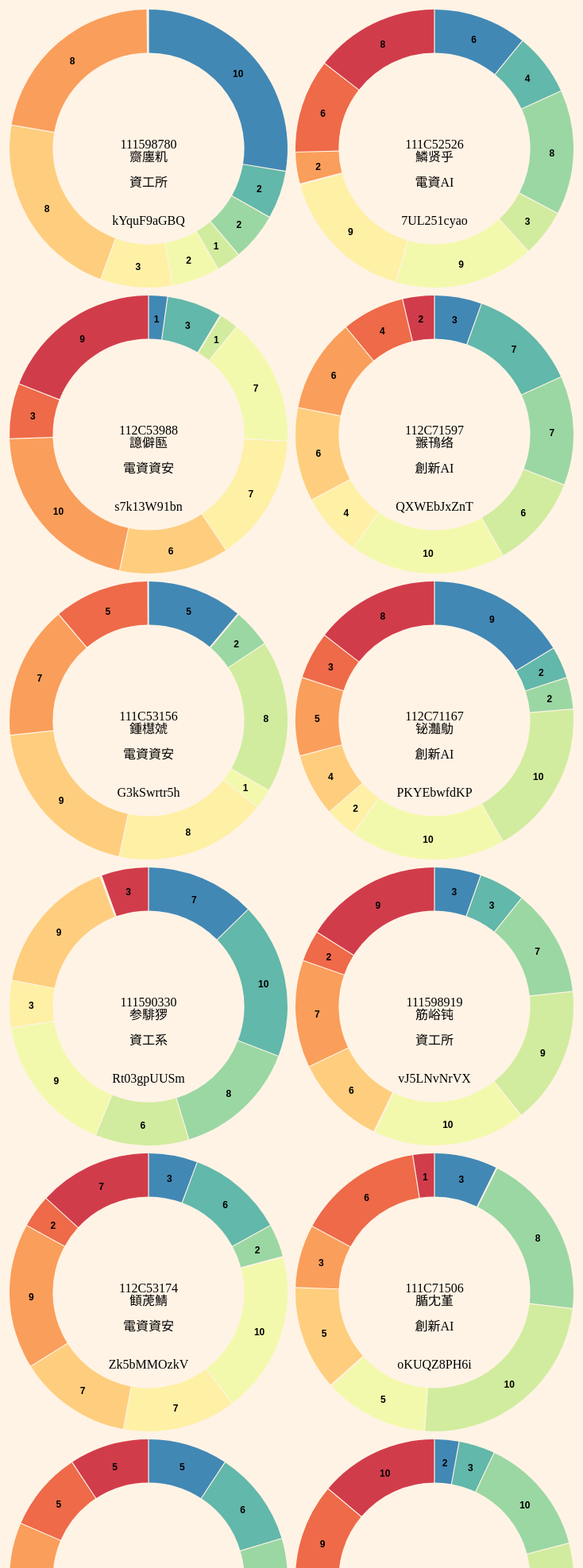
D3 v7 page, settled after 480 driven frames (8 s of simulated time); the page loaded 1 data file(s).



        function createArray(length) {
            var arr = new Array(length || 0),
                i = length;

            if (arguments.length > 1) {
                var args = Array.prototype.slice.call(arguments, 1);
                while (i--) arr[length - 1 - i] = createArray.apply(this, args);
            }

            return arr;
        }
        function onePerson(a) {
            // console.log(data[0]);
            const info = [];
            for (let i = 0; i < 4; i++) {

                info.push({ info: a[info_list[i]] });
            }
            // console.log(info);

            const homeworkData = [];
            for (let i = 0; i < 10; i++) {

                const key = `作業` + num[i];
                //const values = {};  
                homeworkData.push({ homework: key, value: a[key] });
            }
            // console.log(homeworkData);

            const width = 360;
            const height = Math.min(width, 360);
            const radius = Math.min(width, height) / 2;

            const arc = d3.arc()
                .innerRadius(radius * 0.67)
                .outerRadius(radius - 5);

            const pie = d3.pie()
                .padAngle(1 / radius)
                .sort(null)
                .value(d => d.value);

            const color = d3.scaleOrdinal()
                .domain(homeworkData.map(d => d.homework))
                .range(d3.quantize(t => d3.interpolateSpectral(t * 0.8 + 0.1), homeworkData.length).reverse());

            const svg = d3.create("svg")
                .attr("width", width)
                .attr("height", height)
                .attr("viewBox", [-width / 2, -height / 2, width, height])
                .attr("style", "max-width: 100%; height: auto;");

            svg.append("g")
                .selectAll()
                .data(pie(homeworkData))
                .join("path")
                .attr("fill", d => color(d.data.homework))
                .attr("d", arc)
                .append("title")
                .text(d => `${d.data.homework}: ${d.data.value.toLocaleString()}`);

            svg.append("g")         //將圖上標題
                .attr("font-family", "sans-serif")

                .attr("text-anchor", "middle")
                .selectAll()
                .data(pie(homeworkData))
                .join("text")
                .attr("transform", d => `translate(${arc.centroid(d)})`)

                .call(text => text.filter(d => (d.endAngle - d.startAngle) > 0.1).append("tspan")
                    .attr("x", 0)
                    .attr("font-size", 12)
                    .attr("y", "0.5em")
                    .attr("fill-opacity", 1)
                    .attr("fill", "black")
                    .attr("font-weight", "bold")
                    .text(d => d.data.value.toLocaleString("en-US")));

            const central = svg.append("text")
                .attr("text-anchor", "middle")
                .attr("font-size", 16) // 設定文字大小
                .attr("fill", "black"); // 設定文字顏色

            central.selectAll("tspan")
                .data(info)
                .enter().append("tspan")
                .attr("x", 0)
                .attr("dy", (d, i) => i * 16) // 設定行間距
                .text(d => d.info)
                .append("title")
                .text(d => d.info);

            document.getElementById("div2").appendChild(svg.node());
        }
        num = createArray(10);
        info_list = createArray(4);
        num = ['一', '二', '三', '四', '五', '六', '七', '八', '九', '十'];
        info_list = ['學號', '姓名', '班級', 'GitHub']

        d3.csv('./csv/data.csv').then(function (data) {
            for (let i = 0; i < data.length; i++) {
                //console.log(data[i]);
                onePerson(data[i]);
            }

        });

    

### data: csv/data.csv
序號, 班級, 學號, 姓名, GitHub, 作業一, 作業二, 作業三, 作業四, 作業五, 作業六, 作業七, 作業八, 作業九, 作業十
1, 資工所, 111598780, 齌廛籶, kYquF9aGBQ, 10, 2, 2, 1, 2, 3, 8, 8, 0, 0
2, 電資AI, 111C52526, 鱗贤乎, 7UL251cyao, 6, 4, 8, 3, 9, 9, 0, 2, 6, 8
3, 電資資安, 112C53988, 譩僻匦, s7k13W91bn, 1, 3, 0, 1, 7, 7, 6, 10, 3, 9
4, 創新AI, 112C71597, 翭鳱络, QXWEbJxZnT, 3, 7, 7, 6, 10, 4, 6, 6, 4, 2
5, 電資資安, 111C53156, 鍾櫘虠, G3kSwrtr5h, 5, 0, 2, 8, 1, 8, 9, 7, 5, 0
6, 創新AI, 112C71167, 铋灎鳨, PKYEbwfdKP, 9, 2, 2, 10, 10, 2, 4, 5, 3, 8
7, 資工系, 111590330, 参騑猡, Rt03gpUUSm, 7, 10, 8, 6, 9, 3, 9, 0, 0, 3
8, 資工所, 111598919, 筋峪钝, vJ5LNvNrVX, 3, 3, 7, 9, 10, 0, 6, 7, 2, 9
9, 電資資安, 112C53174, 顀萀鯖, Zk5bMMOzkV, 3, 6, 2, 0, 10, 7, 7, 9, 2, 7
10, 創新AI, 111C71506, 腯冘堇, oKUQZ8PH6i, 3, 0, 8, 10, 5, 0, 5, 3, 6, 1
11, 創新AI, 111C71700, 妎劤湈, F07Adckycb, 5, 6, 6, 8, 2, 3, 5, 9, 5, 5
12, 創新AI, 111C71351, 鐚橂奭, cuxe6dbhbB, 2, 3, 10, 7, 9, 5, 9, 8, 9, 10
13, 電資資安, 111C53095, 轢釜样, SAM0ZWdSsS, 0, 4, 3, 2, 1, 8, 0, 1, 3, 7
14, 創新AI, 111C71776, 阻琫浹, 2CZxDbb9AF, 2, 7, 5, 5, 1, 9, 1, 1, 7, 10
15, 電資AI, 111C52978, 玺艠瓔, Tgw6o7fLtP, 1, 9, 9, 7, 1, 9, 6, 4, 3, 5
16, 電資AI, 112C52975, 閍犒穇, U6XmL7C8t1, 4, 3, 3, 2, 10, 4, 7, 4, 8, 5
17, 電資資安, 111C53409, 晟目簰, HYuJSErr6w, 1, 9, 3, 9, 7, 6, 1, 9, 8, 7
18, 電資資安, 111C53633, 塍燣賫, nwGn4hKuEy, 9, 1, 7, 7, 5, 4, 1, 3, 6, 8
19, 電資AI, 112C52701, 炢洅砑, GT0wAOJk38, 1, 1, 0, 4, 2, 0, 6, 6, 1, 2
20, 電資AI, 112C52457, 繇鏏鴏, ZbQgX8RojD, 5, 5, 0, 8, 8, 0, 6, 6, 2, 5
21, 資工所, 111598539, 珣冪虩, oXBHW7xqHx, 3, 3, 4, 8, 7, 8, 4, 2, 6, 8
22, 資工所, 112598660, 臲崩匧, e83Tzt7lhJ, 4, 3, 6, 2, 7, 6, 0, 9, 8, 4
23, 資工所, 111598657, 饝籸霉, LBtVTrpc6Z, 10, 0, 2, 0, 9, 6, 9, 2, 9, 4
24, 電資資安, 111C53112, 摽轰絰, 7rHFUGUpdh, 8, 7, 2, 2, 9, 1, 9, 3, 8, 2
25, 電資AI, 112C52356, 灰鱾墅, nnWXuC4B2Q, 7, 7, 2, 3, 1, 8, 10, 10, 7, 4
26, 資工系, 111590454, 覾坈摇, PEmlaJ55Mx, 10, 0, 5, 6, 3, 3, 7, 10, 3, 0
27, 資工所, 111598288, 纼瞌現, evD6aTOwu6, 0, 7, 10, 1, 9, 9, 10, 10, 7, 2
28, 電資資安, 112C53395, 穴逻繀, teUeW0UaJL, 3, 3, 10, 0, 10, 0, 2, 4, 3, 6
29, 創新AI, 111C71030, 粻好鎫, 5Np6p0Dj57, 3, 5, 3, 0, 6, 6, 10, 9, 3, 0
30, 電資AI, 111C52069, 宊嵗臲, 7d5UdyOPnn, 0, 6, 1, 4, 5, 2, 7, 0, 1, 9
31, 資工系, 112590007, 珡洸芵, 1R1uHLOatl, 1, 9, 6, 8, 4, 8, 4, 7, 7, 5
32, 資工系, 112590662, 剌鷞虋, GRIv3qZAFq, 8, 7, 7, 1, 5, 8, 4, 6, 0, 6
33, 資工系, 112590921, 镥師細, cF4SJj5kVm, 2, 3, 1, 2, 5, 5, 4, 3, 8, 0
34, 資工所, 111598904, 汻按駦, eGEday9q1w, 2, 0, 8, 0, 1, 3, 7, 6, 1, 7
35, 電資AI, 112C52814, 苞諷汌, jVVMQiV0Sq, 0, 2, 7, 6, 0, 8, 6, 10, 0, 2
36, 資工所, 112598363, 漀寥窿, kUX6Hu5wiJ, 1, 1, 7, 5, 3, 5, 4, 8, 10, 5
37, 創新AI, 111C71601, 鴚蕷蛔, WuzJcUngux, 8, 2, 9, 0, 1, 9, 5, 3, 1, 5
38, 電資AI, 111C52524, 饸觎挠, 90mGgSTPGl, 7, 5, 5, 10, 0, 5, 6, 4, 1, 7
39, 資工系, 112590056, 蚳愔蓺, gVaW8A584H, 9, 8, 1, 8, 0, 9, 0, 6, 3, 9
40, 電資資安, 112C53330, 驜餬磍, iVGZVGyMme, 9, 1, 0, 1, 10, 10, 10, 6, 8, 5
41, 電資AI, 112C52012, 鵵婜鶄, VpdrfaFEjq, 7, 10, 4, 6, 0, 0, 8, 8, 7, 4
42, 資工所, 112598990, 颳磞娯, ub8j0pxTci, 6, 1, 1, 1, 0, 10, 2, 10, 2, 4
43, 資工所, 112598403, 鑤濽忚, L4ELL6Z0Mh, 9, 1, 6, 0, 3, 4, 7, 8, 7, 6
44, 資工系, 111590997, 鴳捵嬃, 5GwOP0V7Dk, 5, 10, 1, 1, 10, 1, 4, 10, 1, 8
45, 資工系, 111590871, 秾腂佞, 82hXYlZCqp, 0, 4, 10, 10, 5, 7, 2, 5, 2, 7
46, 創新AI, 111C71855, 谏鮼墧, 0ZpzsGUrGK, 9, 6, 10, 0, 4, 9, 8, 10, 0, 3
47, 創新AI, 111C71787, 幽算椚, ALuY7Oq7wg, 2, 1, 2, 6, 3, 0, 2, 8, 2, 7
48, 電資資安, 111C53407, 請讥夦, 5a0KGciLay, 4, 5, 2, 9, 1, 0, 8, 1, 9, 7
49, 電資AI, 112C52882, 篗鋆髩, T0I8TSOUGb, 10, 7, 10, 4, 4, 2, 0, 2, 9, 6
50, 資工系, 112590226, 滬脹爼, eFZeHgs2TJ, 1, 3, 6, 10, 4, 8, 0, 9, 4, 1
51, 電資資安, 112C53816, 墕軮厌, hK0z9ubEL4, 10, 7, 1, 0, 10, 2, 8, 5, 2, 3
52, 資工所, 111598966, 跭屇庼, U9BxgybRiK, 0, 4, 1, 6, 9, 8, 10, 9, 7, 5
53, 資工所, 112598327, 竕鄶儦, BmKJPnfT7n, 3, 6, 3, 4, 2, 2, 0, 4, 8, 5
54, 創新AI, 112C71927, 儼櫿轮, yTkBCzBICF, 7, 8, 4, 6, 1, 0, 2, 2, 0, 7
55, 電資資安, 111C53227, 燻捍擶, mBgK0mLZ7F, 8, 8, 3, 2, 0, 9, 6, 2, 4, 5
56, 電資資安, 112C53700, 汌崨蜼, OnEu1YmiEr, 10, 6, 4, 7, 7, 4, 2, 10, 3, 0
57, 電資資安, 112C53821, 蒺簟温, OpK0PA0a01, 3, 2, 8, 8, 6, 8, 5, 4, 6, 4
58, 電資資安, 112C53890, 需耕糜, Ovfbc4pFse, 6, 7, 4, 6, 1, 10, 0, 8, 6, 6
59, 創新AI, 111C71085, 袅誎蛋, 8hlmNIWL8x, 7, 3, 3, 6, 3, 6, 3, 1, 8, 5
60, 創新AI, 112C71382, 既漻期, 0XrDtuMFch, 5, 2, 2, 7, 9, 2, 8, 5, 3, 3
... 60 more rows